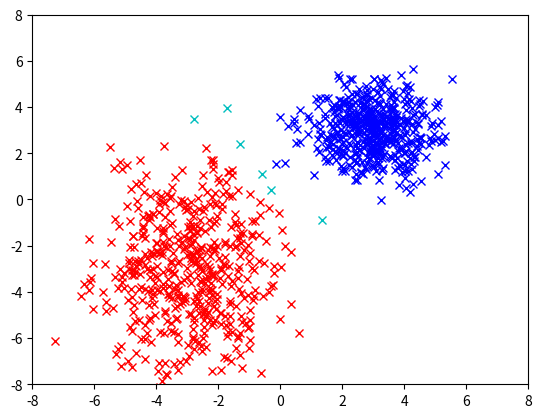

Write the Python code that produced this figure.
import matplotlib.pyplot as plt
import numpy as np
import pandas as pd
import random
def distance(x1, y1, x2, y2):
    return np.sqrt((x1 - x2)**2 + (y1-y2)**2);

mean = [ 3 , 3 ]
cov = [ [ 1 , 0 ] , [ 0 , 1 ] ]
a = np.random.multivariate_normal (mean, cov , 500).T
mean = [ -3 , -3]
cov = [ [ 2 , 0 ] , [ 0 , 5 ] ]
b = np.random.multivariate_normal(mean, cov , 500). T
c = np.concatenate((a, b) , axis=1 )
c = c.T

np.random.shuffle(c)
c = c.T
x = c[0]
y = c[1]

n = 1000
index1 = np.random.randint(0, n - 1)
rx1 = x[index1]
ry1 = y[index1]

rx1path = []
ry1path = []

rx2path = []
ry2path = []

alpha = 0.1
index2 = np.random.randint(0, n - 1)
rx2 = x[index2]
ry2 = y[index2]

def pp1_3(rx1, ry1, rx2, ry2, x, y):
    iter_count = 1000
    for iter in range(iter_count):
        print(f"before r1: {rx1}, {ry1}");
        print(f"before r2: {rx2}, {ry2}");
        rx1path.append(rx1)
        ry1path.append(ry1)
        rx2path.append(rx2)
        ry2path.append(ry2)
        for i in range(1000):
            if distance(x[i], y[i], rx1, ry1) < distance(x[i], y[i], rx2, ry2):
                rx1 = (1 - alpha) * rx1 + alpha * x[i];
                ry1 = (1 - alpha) * ry1 + alpha * y[i];
            else: 
                rx2 = (1 - alpha) * rx2 + alpha * x[i];
                ry2 = (1 - alpha) * ry2 + alpha * y[i];
        print(f"after r1: {rx1}, {ry1}");
        print(f"after r2: {rx2}, {ry2}");

iter_count = 100
for iter in range(iter_count):
    print(f"before r1: {rx1}, {ry1}");
    print(f"before r2: {rx2}, {ry2}");
    rx1path.append(rx1)
    ry1path.append(ry1)
    rx2path.append(rx2)
    ry2path.append(ry2)
    dx1 = 0
    dx2 = 0
    dy1 = 0
    dy2 = 0
    for i in range(1000):
        if distance(x[i], y[i], rx1, ry1) < distance(x[i], y[i], rx2, ry2):
            dx1 += x[i] - rx1
            dy1 += y[i] - ry1
        else: 
            dx2 += x[i] - rx2
            dy2 += y[i] - ry2
    rx1 += alpha / n * dx1
    ry1 += alpha / n * dy1

    rx2 += alpha / n * dx2
    ry2 += alpha / n * dy2
    print(f"after r1: {rx1}, {ry1}");
    print(f"after r2: {rx2}, {ry2}");

r1cluster = [[], []]
r2cluster = [[], []]
for i in range(1000):
    if distance(x[i], y[i], rx1, ry1) < distance(x[i], y[i], rx2, ry2):
        r1cluster[0].append(x[i])
        r1cluster[1].append(y[i])
    else:
        r2cluster[0].append(x[i])
        r2cluster[1].append(y[i])
# plt.plot( x , y , 'x' )
plt.plot( a[0] , a[1] , 'x', color='g')
plt.plot( b[0] , b[1] , 'x', color='c')
plt.xlim(-8, 8)
plt.ylim(-8, 8)
plt.show()


for line in plt.gca().lines:
    line.remove()
plt.plot( r1cluster[0] , r1cluster[1] , 'x', color='g')
plt.plot( r2cluster[0] , r2cluster[1] , 'x', color='c')
plt.plot(rx1path, ry1path, 'o', color='r') 
plt.plot(rx2path, ry2path, 'o', color='b') 
plt.plot([rx1, rx2], [ry1, ry2], 'o', color='y') 
plt.xlim(-8, 8)
plt.ylim(-8, 8)
plt.show()

r1A = [[], []]
r1B = [[], []]
r2A = [[], []]
r2B = [[], []]
for i in range(1000):
    a_contains = -1 
    for ii in range(len(a[0])):
        if x[i] == a[0][ii] and y[i] == a[1][ii]:
            a_contains = ii
            break
    r1_contains = -1
    for ii in range(len(r1cluster[0])):
        if x[i] == r1cluster[0][ii] and y[i] == r1cluster[1][ii]:
            r1_contains = ii
            break
    if a_contains != -1:
        if r1_contains != -1:
            r1A[0].append(x[i])
            r1A[1].append(y[i])
        else:
            r2A[0].append(x[i])
            r2A[1].append(y[i])
    else:
        if r1_contains != -1:
            r1B[0].append(x[i])
            r1B[1].append(y[i])
        else:
            r2B[0].append(x[i])
            r2B[1].append(y[i])

for line in plt.gca().lines:
    line.remove()

plt.plot( r1A[0] , r1A[1] , 'x', color='g')
plt.plot( r1B[0] , r1B[1] , 'x', color='r')
plt.plot( r2A[0] , r2A[1] , 'x', color='b')
plt.plot( r2B[0] , r2B[1] , 'x', color='c')
plt.xlim(-8, 8)
plt.ylim(-8, 8)
plt.show()
